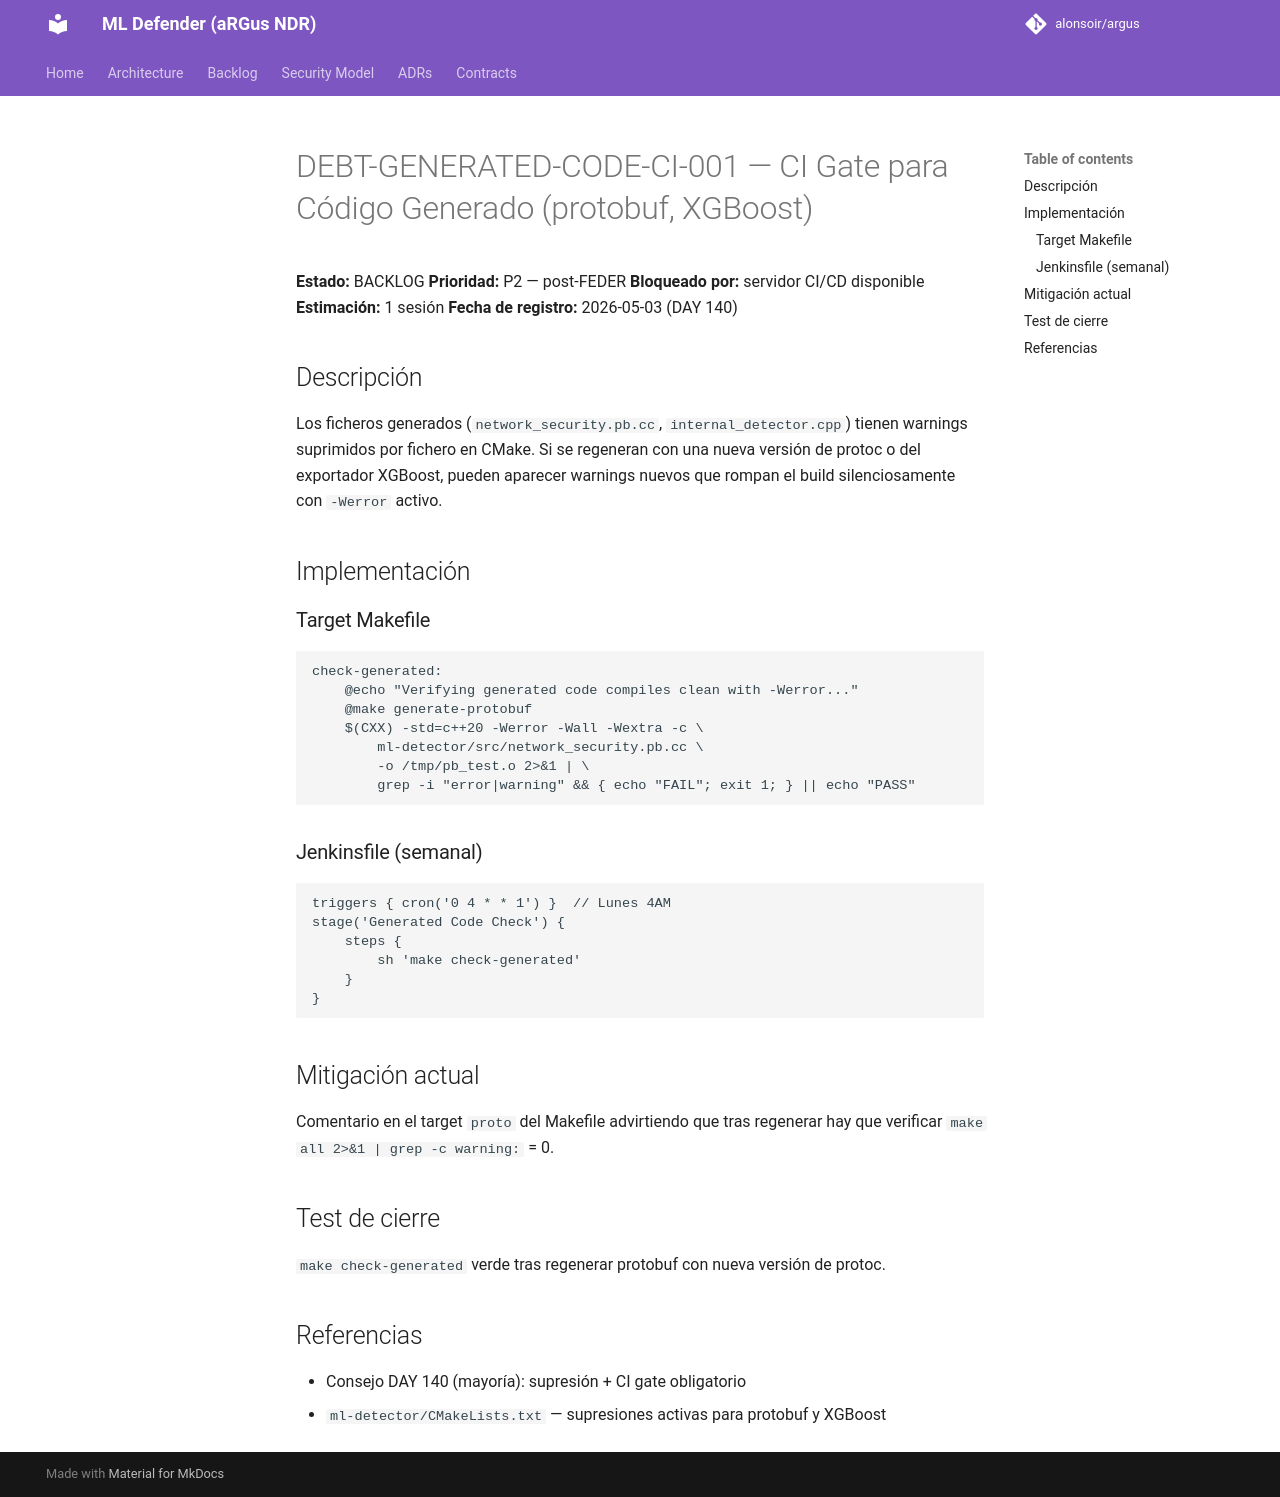

repository: alonsoir/argus · page: debt/DEBT-GENERATED-CODE-CI-001/index.html · generator: mkdocs

# DEBT-GENERATED-CODE-CI-001 — CI Gate para Código Generado (protobuf, XGBoost)

**Estado:** BACKLOG
**Prioridad:** P2 — post-FEDER
**Bloqueado por:** servidor CI/CD disponible
**Estimación:** 1 sesión
**Fecha de registro:** 2026-05-03 (DAY 140)

## Descripción

Los ficheros generados (`network_security.pb.cc`, `internal_detector.cpp`) tienen
warnings suprimidos por fichero en CMake. Si se regeneran con una nueva versión
de protoc o del exportador XGBoost, pueden aparecer warnings nuevos que rompan
el build silenciosamente con `-Werror` activo.

## Implementación

### Target Makefile

```makefile
check-generated:
    @echo "Verifying generated code compiles clean with -Werror..."
    @make generate-protobuf
    $(CXX) -std=c++20 -Werror -Wall -Wextra -c \
        ml-detector/src/network_security.pb.cc \
        -o /tmp/pb_test.o 2>&1 | \
        grep -i "error|warning" && { echo "FAIL"; exit 1; } || echo "PASS"
```

### Jenkinsfile (semanal)

```groovy
triggers { cron('0 4 * * 1') }  // Lunes 4AM
stage('Generated Code Check') {
    steps {
        sh 'make check-generated'
    }
}
```

## Mitigación actual

Comentario en el target `proto` del Makefile advirtiendo que tras regenerar
hay que verificar `make all 2>&1 | grep -c warning:` = 0.

## Test de cierre

`make check-generated` verde tras regenerar protobuf con nueva versión de protoc.

## Referencias

- Consejo DAY 140 (mayoría): supresión + CI gate obligatorio
- `ml-detector/CMakeLists.txt` — supresiones activas para protobuf y XGBoost
